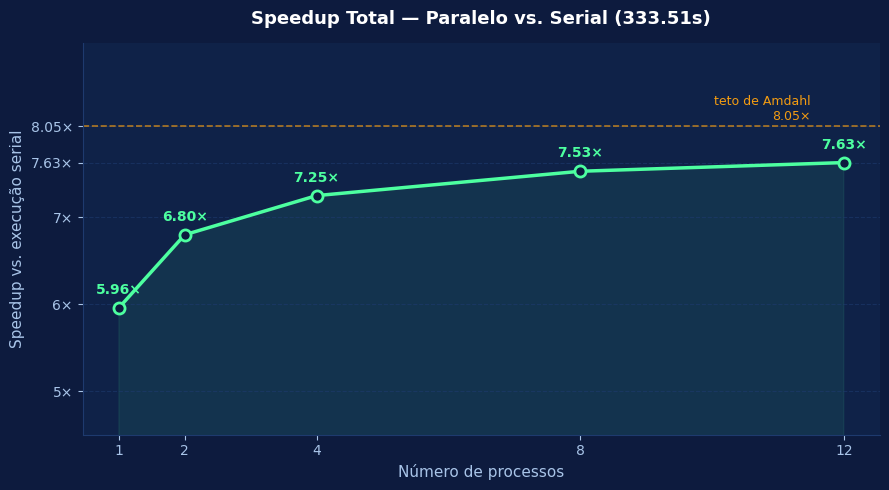
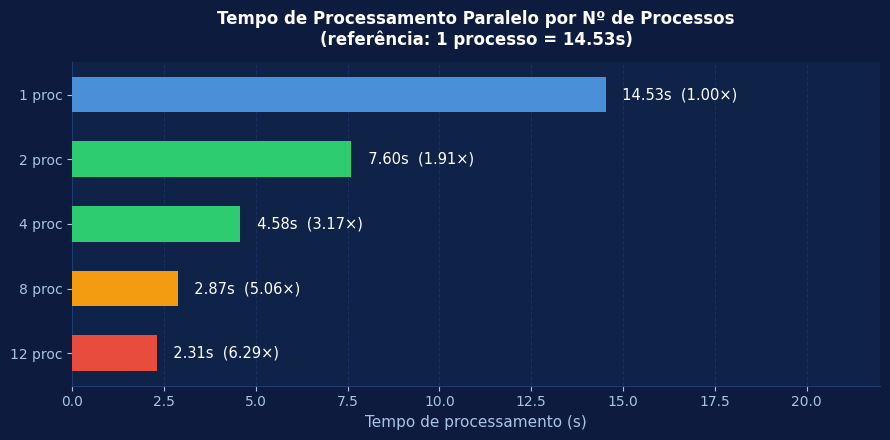
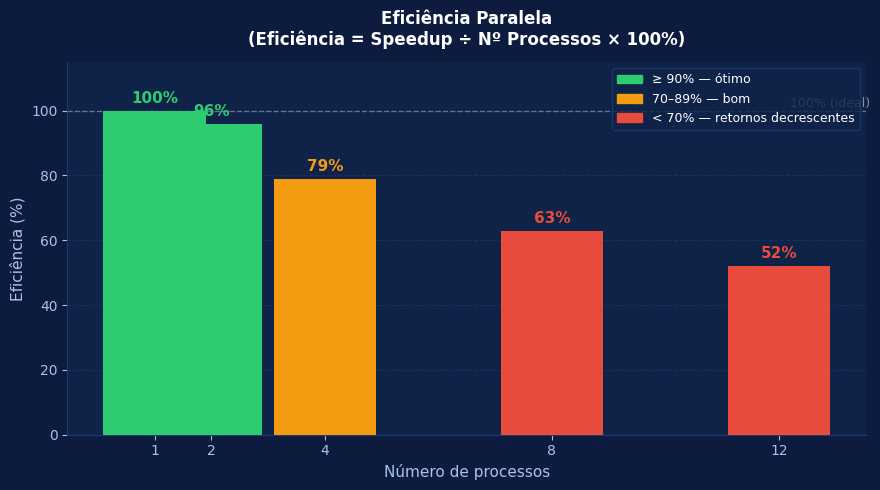
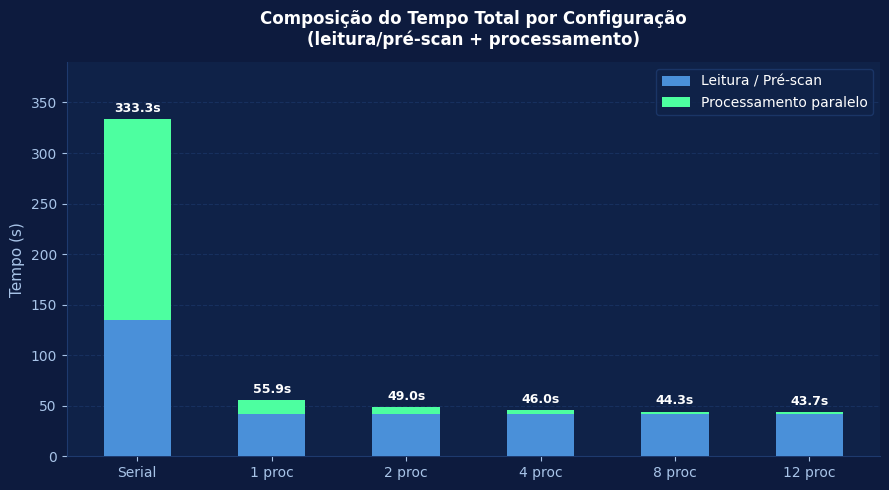
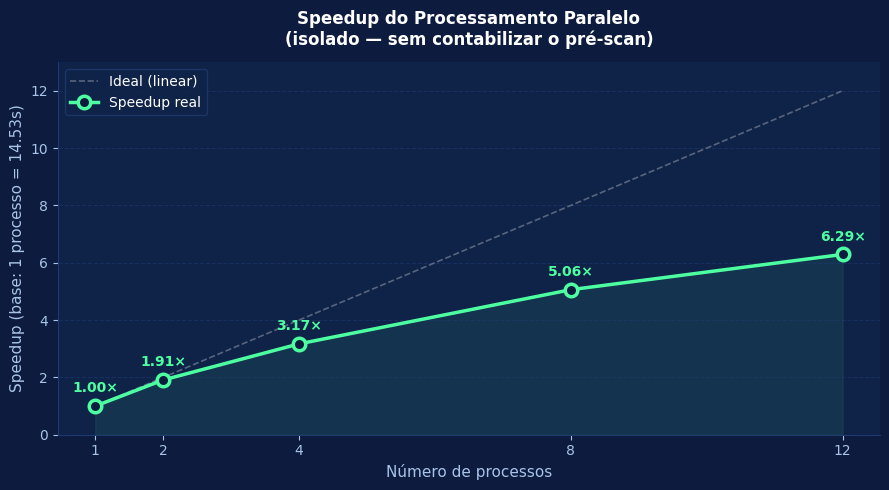

Generate these figures, in order, with matplotlib:
"""
Gera os graficos de desempenho do trabalho paralelizado.
Execute com: python3 gerar_graficos.py
"""

import matplotlib
matplotlib.use("Agg")
import matplotlib.pyplot as plt
import matplotlib.patches as mpatches
import numpy as np

OUT = "."

# ── Dados ─────────────────────────────────────────────────────────────────────
processos   = [1, 2, 4, 8, 12]
tempo_proc  = [14.53, 7.60, 4.58, 2.87, 2.31]
tempo_total = [55.94, 49.01, 45.99, 44.29, 43.73]
speedup_tot = [5.96, 6.80, 7.25, 7.53, 7.63]
speedup_proc= [1.00, 1.91, 3.17, 5.06, 6.29]
eficiencia  = [100, 96, 79, 63, 52]

SERIAL_TOTAL = 333.51
SERIAL_PROC  = 198.17
PRESCAN      = 41.41

DARK  = "#0D1B3E"
MINT  = "#4DFFA0"
BLUE  = "#4A90D9"
WHITE = "#FFFFFF"
GRAY  = "#64748B"
RED   = "#E74C3C"
YEL   = "#F39C12"
GREEN = "#2ECC71"

BAR_COLORS = [BLUE, GREEN, GREEN, YEL, RED]

STYLE = {
    "figure.facecolor": DARK,
    "axes.facecolor":   "#0F2248",
    "axes.edgecolor":   "#1E3A6E",
    "axes.labelcolor":  "#A8C4E8",
    "axes.titlecolor":  WHITE,
    "xtick.color":      "#A8C4E8",
    "ytick.color":      "#A8C4E8",
    "text.color":       WHITE,
    "grid.color":       "#1E3A6E",
    "grid.linestyle":   "--",
    "grid.alpha":       0.6,
    "font.family":      "DejaVu Sans",
}

plt.rcParams.update(STYLE)

# ─────────────────────────────────────────────────────────────────────────────
# Gráfico 1 — Speedup Total vs. Serial
# ─────────────────────────────────────────────────────────────────────────────
fig, ax = plt.subplots(figsize=(9, 5))
ax.plot(processos, speedup_tot, color=MINT, marker="o", linewidth=2.5,
        markersize=8, markerfacecolor=DARK, markeredgewidth=2, zorder=3)
ax.axhline(8.05, color=YEL, linewidth=1.2, linestyle="--", alpha=0.7)
ax.text(11.5, 8.12, "teto de Amdahl\n8.05×", color=YEL, fontsize=9, ha="right")

for x, y in zip(processos, speedup_tot):
    ax.annotate(f"{y:.2f}×", (x, y), textcoords="offset points",
                xytext=(0, 10), ha="center", fontsize=10,
                color=MINT, fontweight="bold")

ax.fill_between(processos, speedup_tot, alpha=0.08, color=MINT)
ax.set_xlabel("Número de processos", fontsize=11)
ax.set_ylabel("Speedup vs. execução serial", fontsize=11)
ax.set_title("Speedup Total — Paralelo vs. Serial (333.51s)", fontsize=13, fontweight="bold", pad=14)
ax.set_xticks(processos)
ax.set_yticks([1, 2, 3, 4, 5, 6, 7, 7.63, 8.05])
ax.set_yticklabels(["1×", "2×", "3×", "4×", "5×", "6×", "7×", "7.63×", "8.05×"])
ax.set_ylim(4.5, 9.0)
ax.grid(True, axis="y")
ax.spines[["top", "right"]].set_visible(False)
fig.tight_layout()
fig.savefig(f"{OUT}/speedup_total.png", dpi=160, bbox_inches="tight")
plt.close(fig)
print("speedup_total.png ✓")

# ─────────────────────────────────────────────────────────────────────────────
# Gráfico 2 — Tempo de Processamento Paralelo (barras horizontais)
# ─────────────────────────────────────────────────────────────────────────────
fig, ax = plt.subplots(figsize=(9, 4.5))
labels = [f"{p} proc" for p in processos]
bars = ax.barh(labels, tempo_proc, color=BAR_COLORS, height=0.55,
               edgecolor="none", zorder=3)

for bar, t, sp in zip(bars, tempo_proc, speedup_proc):
    ax.text(bar.get_width() + 0.2, bar.get_y() + bar.get_height() / 2,
            f"  {t:.2f}s  ({sp:.2f}×)",
            va="center", ha="left", fontsize=10.5, color=WHITE)

ax.set_xlabel("Tempo de processamento (s)", fontsize=11)
ax.set_title("Tempo de Processamento Paralelo por Nº de Processos\n(referência: 1 processo = 14.53s)", fontsize=12, fontweight="bold", pad=12)
ax.set_xlim(0, 22)
ax.invert_yaxis()
ax.grid(True, axis="x")
ax.spines[["top", "right"]].set_visible(False)
fig.tight_layout()
fig.savefig(f"{OUT}/tempo_processamento.png", dpi=160, bbox_inches="tight")
plt.close(fig)
print("tempo_processamento.png ✓")

# ─────────────────────────────────────────────────────────────────────────────
# Gráfico 3 — Eficiência (%)
# ─────────────────────────────────────────────────────────────────────────────
fig, ax = plt.subplots(figsize=(9, 5))
ef_colors = [GREEN if e >= 90 else (YEL if e >= 70 else RED) for e in eficiencia]
bars = ax.bar(processos, eficiencia, color=ef_colors, width=1.8,
              edgecolor="none", zorder=3)
ax.axhline(100, color=WHITE, linewidth=1.0, linestyle="--", alpha=0.35)
ax.text(12.2, 101, "100% (ideal)", color=WHITE, fontsize=9, alpha=0.5)

for bar, e in zip(bars, eficiencia):
    ax.text(bar.get_x() + bar.get_width() / 2, bar.get_height() + 1.5,
            f"{e}%", ha="center", va="bottom", fontsize=11,
            fontweight="bold",
            color=GREEN if e >= 90 else (YEL if e >= 70 else RED))

ax.set_xlabel("Número de processos", fontsize=11)
ax.set_ylabel("Eficiência (%)", fontsize=11)
ax.set_title("Eficiência Paralela\n(Eficiência = Speedup ÷ Nº Processos × 100%)", fontsize=12, fontweight="bold", pad=12)
ax.set_xticks(processos)
ax.set_ylim(0, 115)
ax.grid(True, axis="y")
ax.spines[["top", "right"]].set_visible(False)

legend = [
    mpatches.Patch(color=GREEN, label="≥ 90% — ótimo"),
    mpatches.Patch(color=YEL,   label="70–89% — bom"),
    mpatches.Patch(color=RED,   label="< 70% — retornos decrescentes"),
]
ax.legend(handles=legend, loc="upper right", fontsize=9,
          facecolor="#0F2248", edgecolor="#1E3A6E", labelcolor=WHITE)
fig.tight_layout()
fig.savefig(f"{OUT}/eficiencia.png", dpi=160, bbox_inches="tight")
plt.close(fig)
print("eficiencia.png ✓")

# ─────────────────────────────────────────────────────────────────────────────
# Gráfico 4 — Composição do Tempo Total (pré-scan + processamento)
# ─────────────────────────────────────────────────────────────────────────────
fig, ax = plt.subplots(figsize=(9, 5))

configs  = ["Serial", "1 proc", "2 proc", "4 proc", "8 proc", "12 proc"]
prescan  = [135.12,   41.41,  41.41,  41.41,  41.41,  41.41]
proc_t   = [198.17,   14.53,   7.60,   4.58,   2.87,   2.31]
x = np.arange(len(configs))
w = 0.5

b1 = ax.bar(x, prescan, w, label="Leitura / Pré-scan", color=BLUE, zorder=3)
b2 = ax.bar(x, proc_t,  w, bottom=prescan, label="Processamento paralelo", color=MINT, zorder=3)

# Total labels on top
for xi, ps, pt in zip(x, prescan, proc_t):
    total = ps + pt
    ax.text(xi, total + 4, f"{total:.1f}s", ha="center", va="bottom",
            fontsize=9, color=WHITE, fontweight="bold")

ax.set_xticks(x)
ax.set_xticklabels(configs)
ax.set_ylabel("Tempo (s)", fontsize=11)
ax.set_title("Composição do Tempo Total por Configuração\n(leitura/pré-scan + processamento)", fontsize=12, fontweight="bold", pad=12)
ax.legend(loc="upper right", fontsize=10, facecolor="#0F2248",
          edgecolor="#1E3A6E", labelcolor=WHITE)
ax.set_ylim(0, 390)
ax.grid(True, axis="y")
ax.spines[["top", "right"]].set_visible(False)
fig.tight_layout()
fig.savefig(f"{OUT}/composicao_tempo.png", dpi=160, bbox_inches="tight")
plt.close(fig)
print("composicao_tempo.png ✓")

# ─────────────────────────────────────────────────────────────────────────────
# Gráfico 5 — Speedup do Processamento (isolado, sem pré-scan)
# ─────────────────────────────────────────────────────────────────────────────
fig, ax = plt.subplots(figsize=(9, 5))
ideal = [1.0, 2.0, 4.0, 8.0, 12.0]
ax.plot(processos, ideal, color=WHITE, linewidth=1.2, linestyle="--",
        alpha=0.3, label="Ideal (linear)", zorder=2)
ax.plot(processos, speedup_proc, color=MINT, marker="o", linewidth=2.5,
        markersize=9, markerfacecolor=DARK, markeredgewidth=2.5,
        label="Speedup real", zorder=3)

ax.fill_between(processos, speedup_proc, alpha=0.08, color=MINT)

for x_, y_ in zip(processos, speedup_proc):
    ax.annotate(f"{y_:.2f}×", (x_, y_), textcoords="offset points",
                xytext=(0, 10), ha="center", fontsize=10,
                color=MINT, fontweight="bold")

ax.set_xlabel("Número de processos", fontsize=11)
ax.set_ylabel("Speedup (base: 1 processo = 14.53s)", fontsize=11)
ax.set_title("Speedup do Processamento Paralelo\n(isolado — sem contabilizar o pré-scan)", fontsize=12, fontweight="bold", pad=12)
ax.set_xticks(processos)
ax.legend(loc="upper left", fontsize=10, facecolor="#0F2248",
          edgecolor="#1E3A6E", labelcolor=WHITE)
ax.set_ylim(0, 13)
ax.grid(True, axis="y")
ax.spines[["top", "right"]].set_visible(False)
fig.tight_layout()
fig.savefig(f"{OUT}/speedup_processamento.png", dpi=160, bbox_inches="tight")
plt.close(fig)
print("speedup_processamento.png ✓")

print("\nTodos os gráficos gerados em:", OUT)
